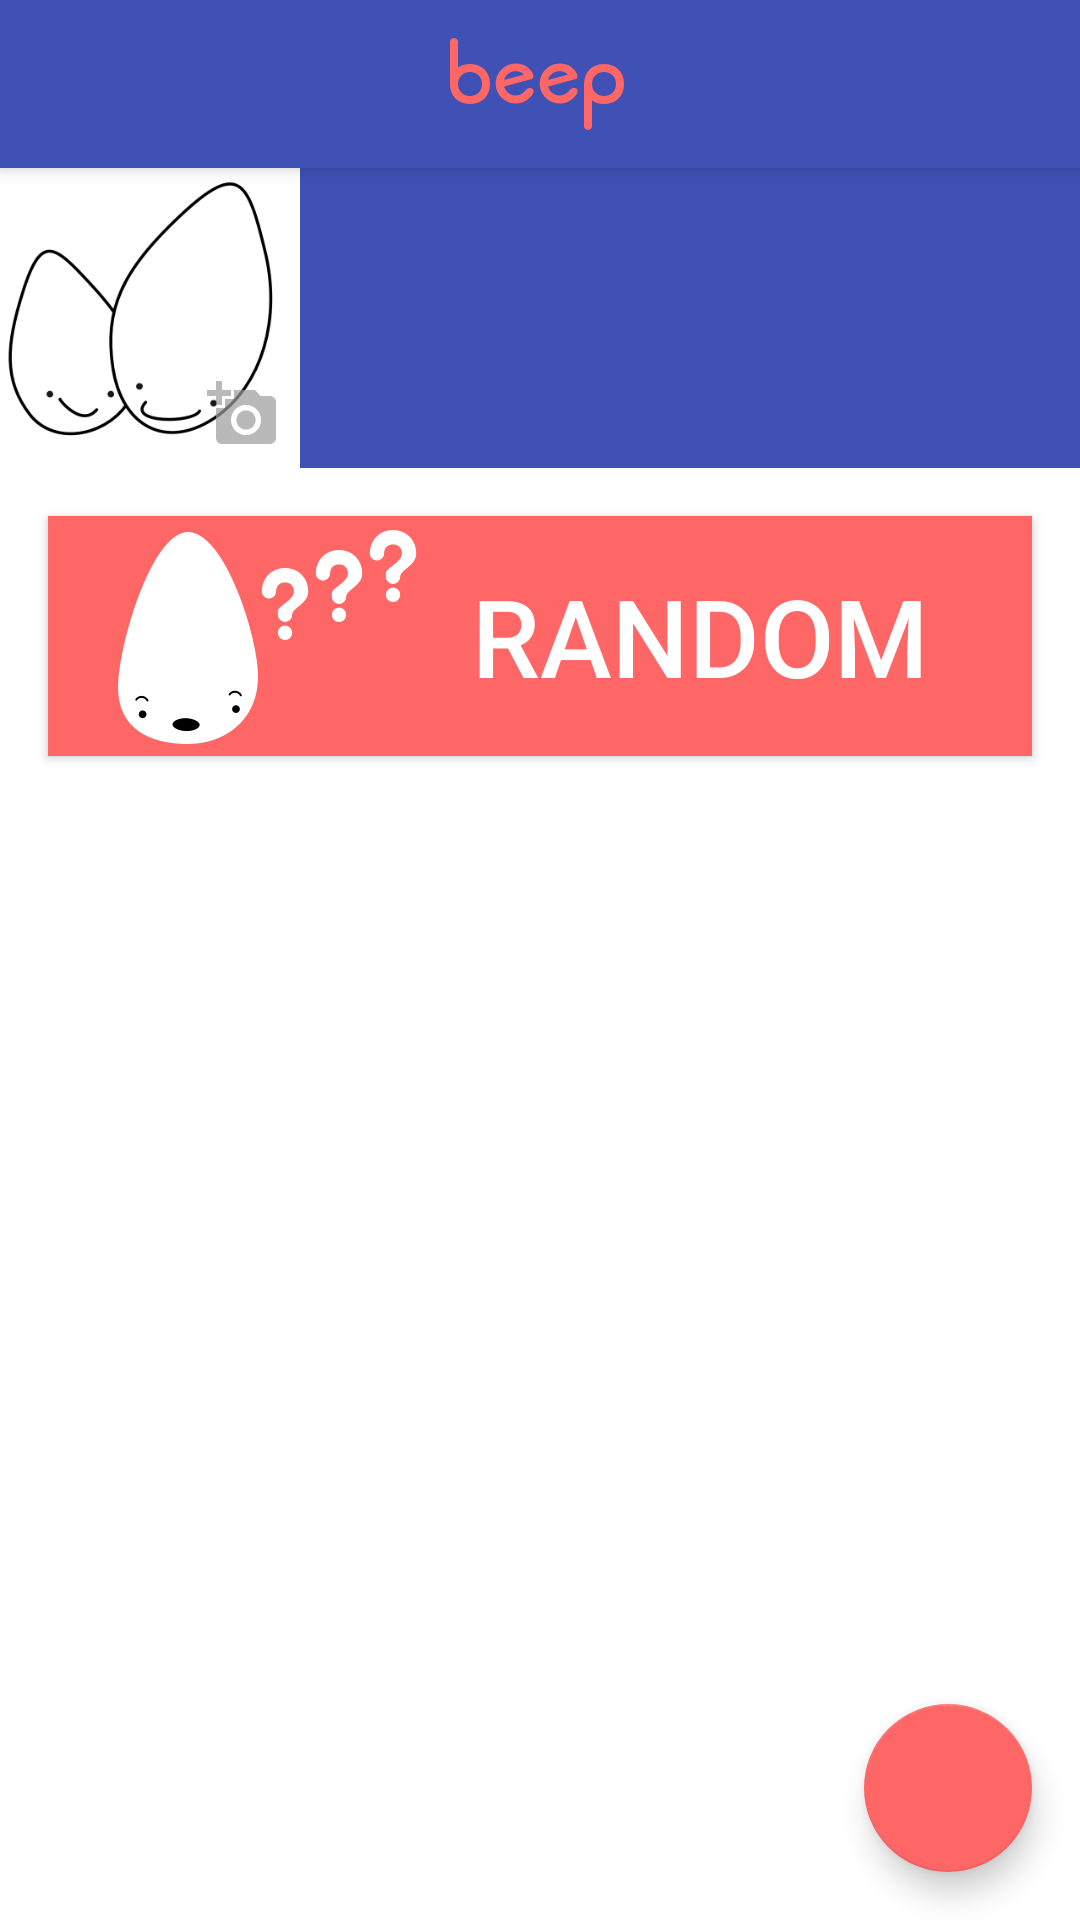

Android layout source for this screen:
<!-- AndroidManifest.xml: activity theme AppTheme.NoActionBarNotTranslucent -->
<!-- res/layout/activity_board.xml -->
<?xml version="1.0" encoding="utf-8"?>
<android.support.design.widget.CoordinatorLayout
    xmlns:android="http://schemas.android.com/apk/res/android"
    xmlns:app="http://schemas.android.com/apk/res-auto"
    xmlns:tools="http://schemas.android.com/tools"
    android:layout_width="match_parent"
    android:layout_height="match_parent">

    <include layout="@layout/app_bar_layout"/>

    <android.support.v4.widget.NestedScrollView
        xmlns:android="http://schemas.android.com/apk/res/android"
        xmlns:app="http://schemas.android.com/apk/res-auto"
        android:id="@+id/content_main"
        android:layout_width="match_parent"
        android:layout_height="match_parent"

        android:background="@android:color/white"
        app:layout_behavior="@string/appbar_scrolling_view_behavior">
        <LinearLayout
            android:layout_width="match_parent"
            android:layout_height="wrap_content"
            android:orientation="vertical"
            android:paddingBottom="48dp">

            <LinearLayout xmlns:android="http://schemas.android.com/apk/res/android"
                android:orientation="horizontal"
                android:layout_width="match_parent"
                android:layout_height="wrap_content"
                android:minHeight="?android:attr/listPreferredItemHeight"
                android:id="@+id/board_header"
                android:background="@color/colorPrimary">

                <FrameLayout
                    android:layout_width="100dp"
                    android:layout_height="100dp"
                    android:layout_marginRight="16dp"
                    android:layout_marginEnd="16dp">
                    <ImageView
                        android:id="@+id/board_imageview"
                        android:layout_gravity="center_vertical"
                        android:transitionName="@string/board_image_trans"
                        android:layout_width="wrap_content"
                        android:layout_height="wrap_content"
                        android:src="@drawable/beep_item_temp"
                        android:contentDescription="@string/board_image_content_description"
                        />
                    <ImageView
                        android:layout_width="wrap_content"
                        android:layout_height="wrap_content"
                        android:src="@drawable/ic_add_a_photo_gray_24dp"
                        android:layout_gravity="bottom|right"
                        android:layout_marginBottom="8dp"
                        android:layout_marginRight="8dp"
                        android:layout_marginEnd="8dp"
                        android:alpha="0.7" />
                </FrameLayout>
                <TextView
                    android:layout_width="wrap_content"
                    android:layout_height="wrap_content"
                    android:id="@+id/board_name_textview"
                    android:textColor="@android:color/white"
                    android:layout_gravity="center_vertical"
                    android:textSize="24sp"
                    android:layout_marginLeft="16dp"
                    android:layout_marginStart="16dp"
                    android:gravity="center_vertical" />
            </LinearLayout>
            <Button
                android:layout_width="match_parent"
                android:layout_height="80dp"
                android:id="@+id/random_beep_button"
                android:layout_margin="16dp"
                android:text="@string/random_button_text"
                android:textColor="@android:color/white"
                android:textSize="36sp"
                android:background="@drawable/btn_ripple_effect"
                android:drawableLeft="@drawable/random_button"
                android:drawableStart="@drawable/random_button"
                android:paddingLeft="@dimen/button_icon_padding_to_edge"
                android:paddingRight="20dp"
                android:paddingStart="20dp"
                android:paddingEnd="20dp"
                />

            <android.support.v7.widget.RecyclerView
                android:layout_width="match_parent"
                android:layout_height="wrap_content"
                android:id="@+id/beeps_recyclerview"/>

    
        
        
        
        
        
        
        
        </LinearLayout>
    </android.support.v4.widget.NestedScrollView>

    <android.support.design.widget.FloatingActionButton
        android:id="@+id/fab"
        android:layout_width="wrap_content"
        android:layout_height="wrap_content"
        android:layout_gravity="bottom|end"
        android:layout_margin="@dimen/fab_margin"
        android:src="@drawable/ic_mic_white_48dp"
        android:contentDescription="@string/fab_record_beep_text"
        />
</android.support.design.widget.CoordinatorLayout>
<!-- res/layout/app_bar_layout.xml (included above) -->
<?xml version="1.0" encoding="utf-8"?>
<android.support.design.widget.AppBarLayout
    android:layout_height="?attr/actionBarSize"
    android:layout_width="match_parent"
    android:theme="@style/AppTheme.AppBarOverlay"
    xmlns:app="http://schemas.android.com/apk/res-auto"
    xmlns:android="http://schemas.android.com/apk/res/android">
    <android.support.v7.widget.Toolbar
        android:id="@+id/toolbar"
        android:layout_width="match_parent"
        android:layout_height="wrap_content"
        app:popupTheme="@style/AppTheme.PopupOverlay">
        <ImageView
            android:layout_width="wrap_content"
            android:layout_height="wrap_content"
            android:src="@drawable/color_logo"
            android:contentDescription="@string/app_name"
            android:layout_gravity="center"
            android:adjustViewBounds="true"
            app:layout_scrollFlags="scroll|exitUntilCollapsed"
            android:layout_marginTop="4dp"
            android:layout_marginBottom="4dp" />
    </android.support.v7.widget.Toolbar>
</android.support.design.widget.AppBarLayout>
<!-- resources referenced by this layout -->
<resources>
  <color name="colorPrimary">#3F51B5</color>
  <dimen name="button_icon_padding_to_edge">16dp</dimen>
  <dimen name="fab_margin">16dp</dimen>
  <!-- drawable beep_item_temp: png bitmap (drawable, 22360 bytes) -->
  <!-- drawable btn_ripple_effect (drawable) -->
  <?xml version="1.0" encoding="utf-8"?>
  <selector xmlns:android="http://schemas.android.com/apk/res/android">
      <item android:state_pressed="true">
          <shape>
              <solid android:color="@color/colorPrimary"></solid>
          </shape>
      </item>
  
      <item>
          <shape>
              <solid android:color="@color/logoColor"></solid>
          </shape>
      </item>
  </selector>
  <!-- drawable color_logo: png bitmap (drawable-hdpi, 1820 bytes) -->
  <!-- drawable ic_add_a_photo_gray_24dp: png bitmap (drawable-hdpi, 834 bytes) -->
  <!-- drawable random_button: png bitmap (drawable-hdpi, 3708 bytes) -->
  <string name="app_name">beep</string>
  <string name="board_image_content_description">Image that represents this board</string>
  <string name="board_image_trans">board_image_transition</string>
  <string name="fab_record_beep_text">Record a Beep</string>
  <string name="random_button_text">Random</string>
  <style name="AppTheme.AppBarOverlay" parent="ThemeOverlay.AppCompat.Dark.ActionBar" />
  <style name="AppTheme.PopupOverlay" parent="ThemeOverlay.AppCompat.Light" />
  <style name="AppTheme.NoActionBarNotTranslucent">
          <item name="windowActionBar">false</item>
          <item name="windowNoTitle">true</item>
      </style>
  <color name="logoColor">#FF6666</color>
</resources>
